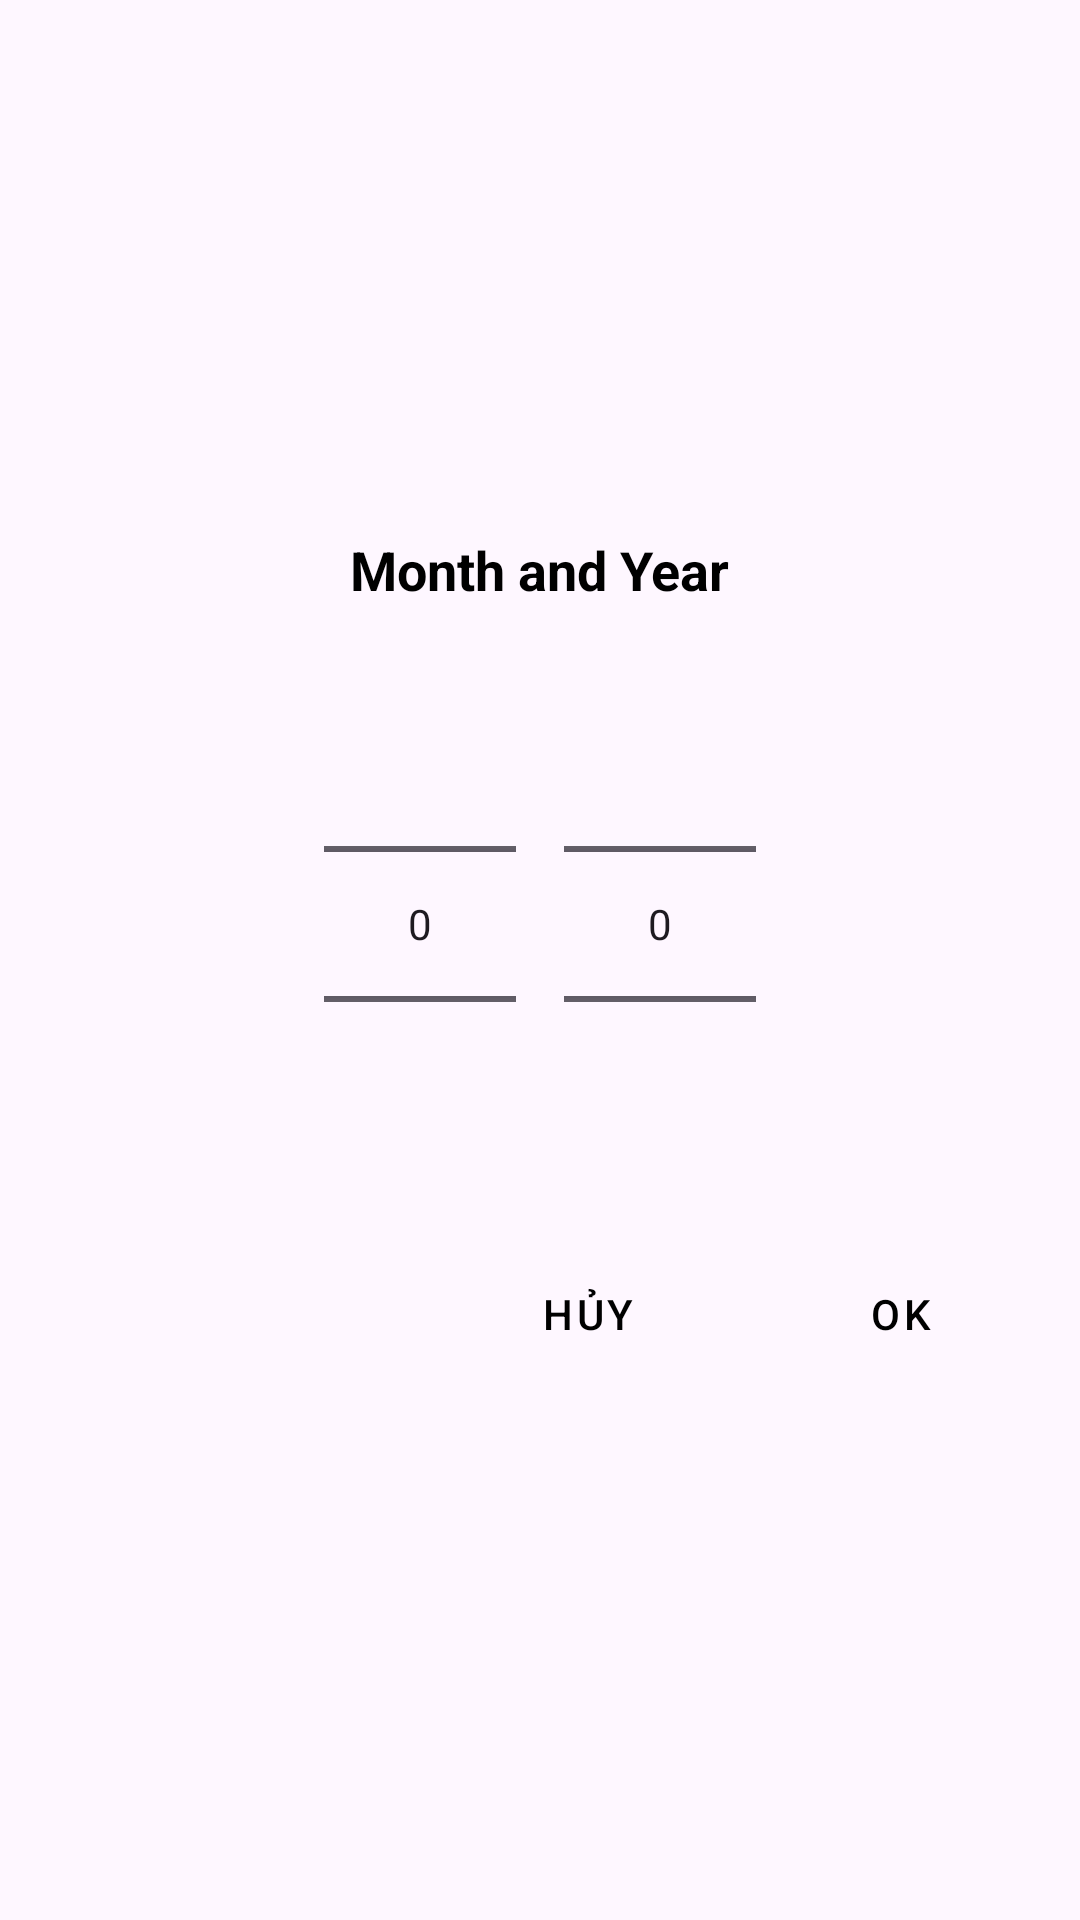

Produce the Android XML layout that renders to this screen, including the resource entries it uses.
<!-- AndroidManifest.xml: application theme Base.Theme.MysteryMessage -->
<!-- res/layout/dialog_month_year_picker.xml -->
<?xml version="1.0" encoding="utf-8"?>
<LinearLayout xmlns:android="http://schemas.android.com/apk/res/android"
    android:layout_width="match_parent"
    android:layout_height="wrap_content"
    android:orientation="vertical"
    android:padding="16dp"
    android:gravity="center">

    
    <TextView
        android:layout_width="wrap_content"
        android:layout_height="wrap_content"
        android:text="Month and Year"
        android:textSize="18sp"
        android:textStyle="bold"
        android:paddingBottom="8dp"
        android:textColor="@color/black"/>

    <LinearLayout
        android:layout_width="wrap_content"
        android:layout_height="wrap_content"
        android:orientation="horizontal"
        android:gravity="center"
        android:padding="8dp">

        
        <NumberPicker
            android:id="@+id/monthPicker"
            android:layout_width="wrap_content"
            android:layout_height="wrap_content"
            android:layout_marginEnd="16dp"/>

        
        <NumberPicker
            android:id="@+id/yearPicker"
            android:layout_width="wrap_content"
            android:layout_height="wrap_content"/>
    </LinearLayout>

    
    <LinearLayout
        android:layout_width="match_parent"
        android:layout_height="wrap_content"
        android:orientation="horizontal"
        android:gravity="end"
        android:paddingTop="8dp">

        <Button
            style="@style/CustomButtonStyle"

            android:id="@+id/btnCancel"
            android:layout_width="wrap_content"
            android:layout_height="wrap_content"
            android:text="Hủy"
            android:textColor="@color/black"
            android:background="?android:attr/selectableItemBackground"/>

        <Button
            style="@style/CustomButtonStyle"
            android:id="@+id/btnConfirm"
            android:layout_width="wrap_content"
            android:layout_height="wrap_content"
            android:text="OK"
            android:textColor="@color/black"
            android:layout_marginStart="16dp"/>
    </LinearLayout>

</LinearLayout>
<!-- resources referenced by this layout -->
<resources>
  <color name="black">#FF000000</color>
  <style name="CustomButtonStyle" parent="Widget.MaterialComponents.Button">
          <item name="android:backgroundTint">#D6D6D6</item> 
          <item name="android:layout_width">wrap_content</item>
          <item name="android:layout_height">wrap_content</item>
          <item name="android:padding">12dp</item> 
          <item name="android:drawablePadding">8dp</item>
          <item name="android:textSize">14sp</item>
          <item name="android:textColor">#FFFFFF</item> 
          <item name="android:gravity">center</item>
          <item name="cornerRadius">12dp</item> 
      </style>
  <style name="Base.Theme.MysteryMessage" parent="Theme.Material3.DayNight">
          
          <item name="colorPrimary">#43cea2</item>
          <item name="colorSurface">#43cea2</item>
          <item name="windowActionBar">true</item>
          <item name="windowNoTitle">false</item>
          <item name="colorPrimaryContainer">#43cea2</item>
          <item name="actionBarStyle">@style/MyActionBarStyle</item>
          <item name="android:actionBarStyle">@style/MyActionBarStyle</item>
      </style>
  <style name="MyActionBarStyle" parent="@style/Widget.AppCompat.ActionBar.Solid">
          <item name="background">@drawable/gradient_app_bar</item>
          <item name="android:background">@drawable/gradient_app_bar</item>
      </style>
  <!-- drawable gradient_app_bar (drawable) -->
  <shape xmlns:android="http://schemas.android.com/apk/res/android"
      android:shape="rectangle">
      <gradient
          android:angle="0"
          android:startColor="#00C9FF"
          android:endColor="#92FE9D"
          android:type="linear"/>
  </shape>
</resources>
